Image classification data set "dataset" (RageQuitters/Mahjong on GitHub). Class labels (34): 1 bam, 1 CHAR, 1 dot, 2 bam, 2 CHAR, 2 dot, 3 bam, 3 CHAR, 3 dot, 4 bam, 4 CHAR, 4 dot, 5 bam, 5 CHAR, 5 dot, 6 bam, 6 CHAR, 6 dot, 7 bam, 7 CHAR, 7 dot, 8 bam, 8 CHAR, 8 dot, 9 bam, 9 CHAR, 9 dot, east wind tile, green dragon tile, north wind tile, red dragon tile, south wind tile, west wind tile, white dragon tile.

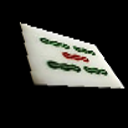
Label: 5 bam

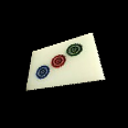
Label: 3 dot

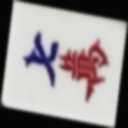
Label: 7 CHAR

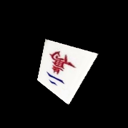
Label: 2 CHAR

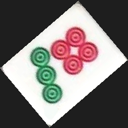
Label: 7 dot

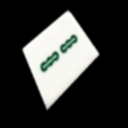
Label: 2 bam
